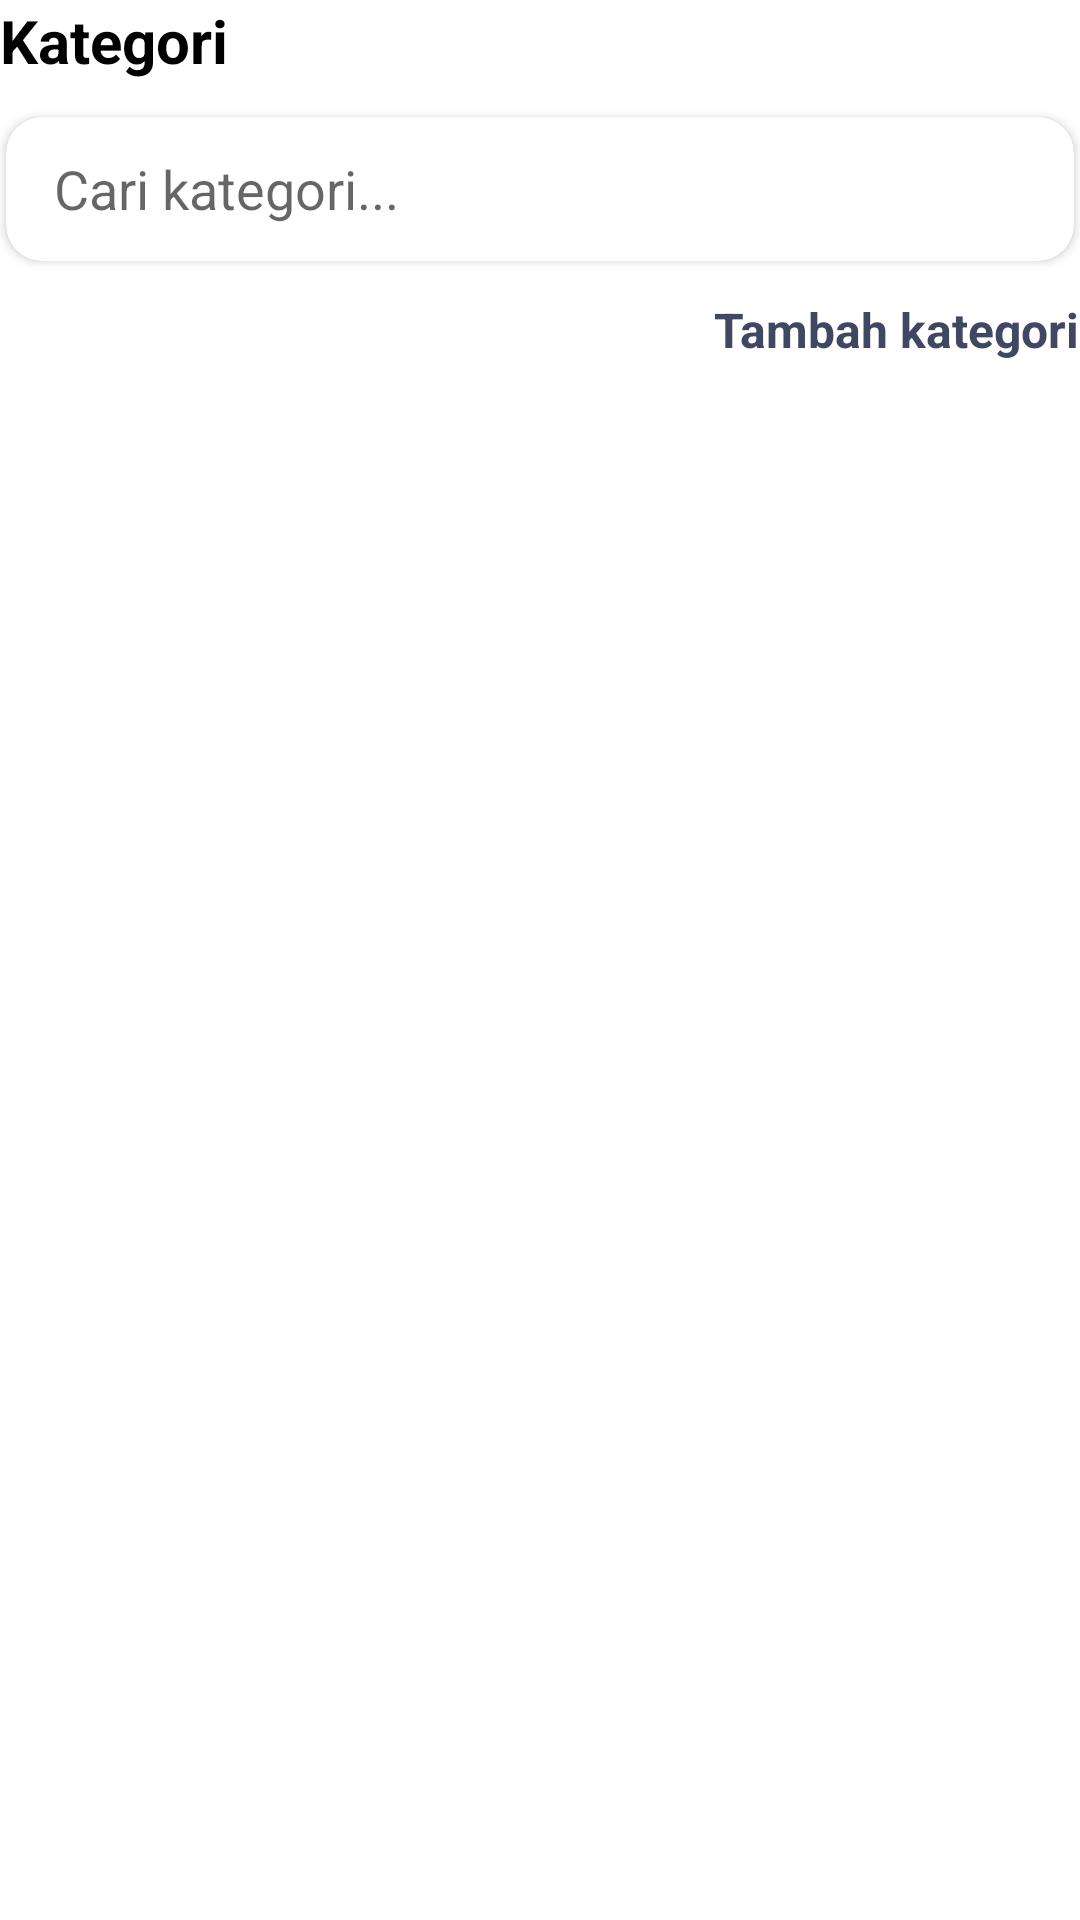

The Android layout XML behind this screen, and the referenced resources:
<!-- AndroidManifest.xml: application theme Theme.Saldo -->
<!-- res/layout/fragment_kategori.xml -->
<?xml version="1.0" encoding="utf-8"?>
<LinearLayout xmlns:android="http://schemas.android.com/apk/res/android"
    xmlns:app="http://schemas.android.com/apk/res-auto"
    xmlns:tools="http://schemas.android.com/tools"
    android:id="@+id/layoutKategori"
    android:layout_width="match_parent"
    android:layout_height="match_parent"
    android:orientation="vertical">

    

    <TextView
        android:id="@+id/txtHeaderKategori"
        android:layout_width="match_parent"
        android:layout_height="wrap_content"
        android:text="Kategori"
        android:paddingBottom="12dp"
        android:textSize="20sp"
        android:textStyle="bold"
        android:textColor="@android:color/black" />
    
    <androidx.cardview.widget.CardView
        android:layout_width="match_parent"
        android:layout_height="wrap_content"
        android:layout_marginBottom="12dp"
        android:layout_marginHorizontal="2dp"
        app:cardElevation="2dp"
        app:cardCornerRadius="12dp">

        <EditText
            android:id="@+id/etSearchKategori"
            android:layout_width="match_parent"
            android:layout_height="48dp"
            android:hint="Cari kategori..."
            android:paddingStart="16dp"
            android:background="@android:color/transparent"
            android:inputType="text"
            android:drawableStart="@drawable/ic_search"
            android:drawablePadding="8dp" />
    </androidx.cardview.widget.CardView>

    <TextView
        android:id="@+id/tambahKategori"
        android:layout_width="wrap_content"
        android:layout_height="wrap_content"
        android:text="Tambah kategori"
        android:textColor="@color/colorPrimary"
        android:textStyle="bold"
        android:layout_gravity="end"
        android:textSize="16sp" />
    
    <androidx.recyclerview.widget.RecyclerView
        android:id="@+id/rvKategori"
        android:layout_width="match_parent"
        android:layout_height="0dp"
        android:layout_weight="1"
        android:clipToPadding="false"
        tools:listitem="@layout/item_kategori" />

</LinearLayout>
<!-- res/layout/item_kategori.xml (included above) -->
<?xml version="1.0" encoding="utf-8"?>
<androidx.cardview.widget.CardView xmlns:android="http://schemas.android.com/apk/res/android"
    xmlns:app="http://schemas.android.com/apk/res-auto"
    android:layout_width="match_parent"
    android:layout_height="wrap_content"
    android:layout_margin="8dp"
    app:cardCornerRadius="16dp"
    app:cardElevation="4dp">

    <LinearLayout
        android:layout_width="match_parent"
        android:layout_height="wrap_content"
        android:gravity="center"
        android:orientation="vertical"
        android:padding="12dp">

        <ImageView
            android:id="@+id/imgIconKategori"
            android:layout_width="40dp"
            android:layout_height="40dp"
            android:src="@drawable/ic_kategori_other" />

        <TextView
            android:id="@+id/txtNamaKategori"
            android:layout_width="wrap_content"
            android:layout_height="wrap_content"
            android:text="Transport"
            android:textStyle="bold"
            android:layout_marginTop="8dp" />
    </LinearLayout>
</androidx.cardview.widget.CardView>
<!-- resources referenced by this layout -->
<resources>
  <color name="colorPrimary">#404763</color>
  <style name="Theme.Saldo" parent="Theme.MaterialComponents.DayNight.NoActionBar">
          
          <item name="colorPrimary">@color/colorPrimary</item>
          <item name="colorOnPrimary">@color/colorOnPrimary</item>
          <item name="colorPrimaryContainer">@color/colorPrimaryVariant</item>
  
          <item name="colorSecondary">@color/colorSecondary</item>
          <item name="colorOnSecondary">@color/colorOnPrimary</item>
  
  
          <item name="colorOnBackground">@color/colorOnBackground</item>
          <item name="colorSurface">@color/colorSurface</item>
          <item name="colorOnSurface">@color/colorOnSurface</item>
  
          <item name="android:textColor">@color/black</item>
  
          
  
          
          <item name="android:statusBarColor">?attr/colorPrimaryVariant</item>
          
      </style>
  <color name="colorOnPrimary">#FFFFFF</color>
  <color name="colorPrimaryVariant">#272F50</color>
  <color name="colorSecondary">#6F9AD5</color>
  <color name="colorOnBackground">#2D2D66</color>
  <color name="colorSurface">#FFFFFF</color>
  <color name="colorOnSurface">#2D2D66</color>
  <color name="black">#FF000000</color>
</resources>
